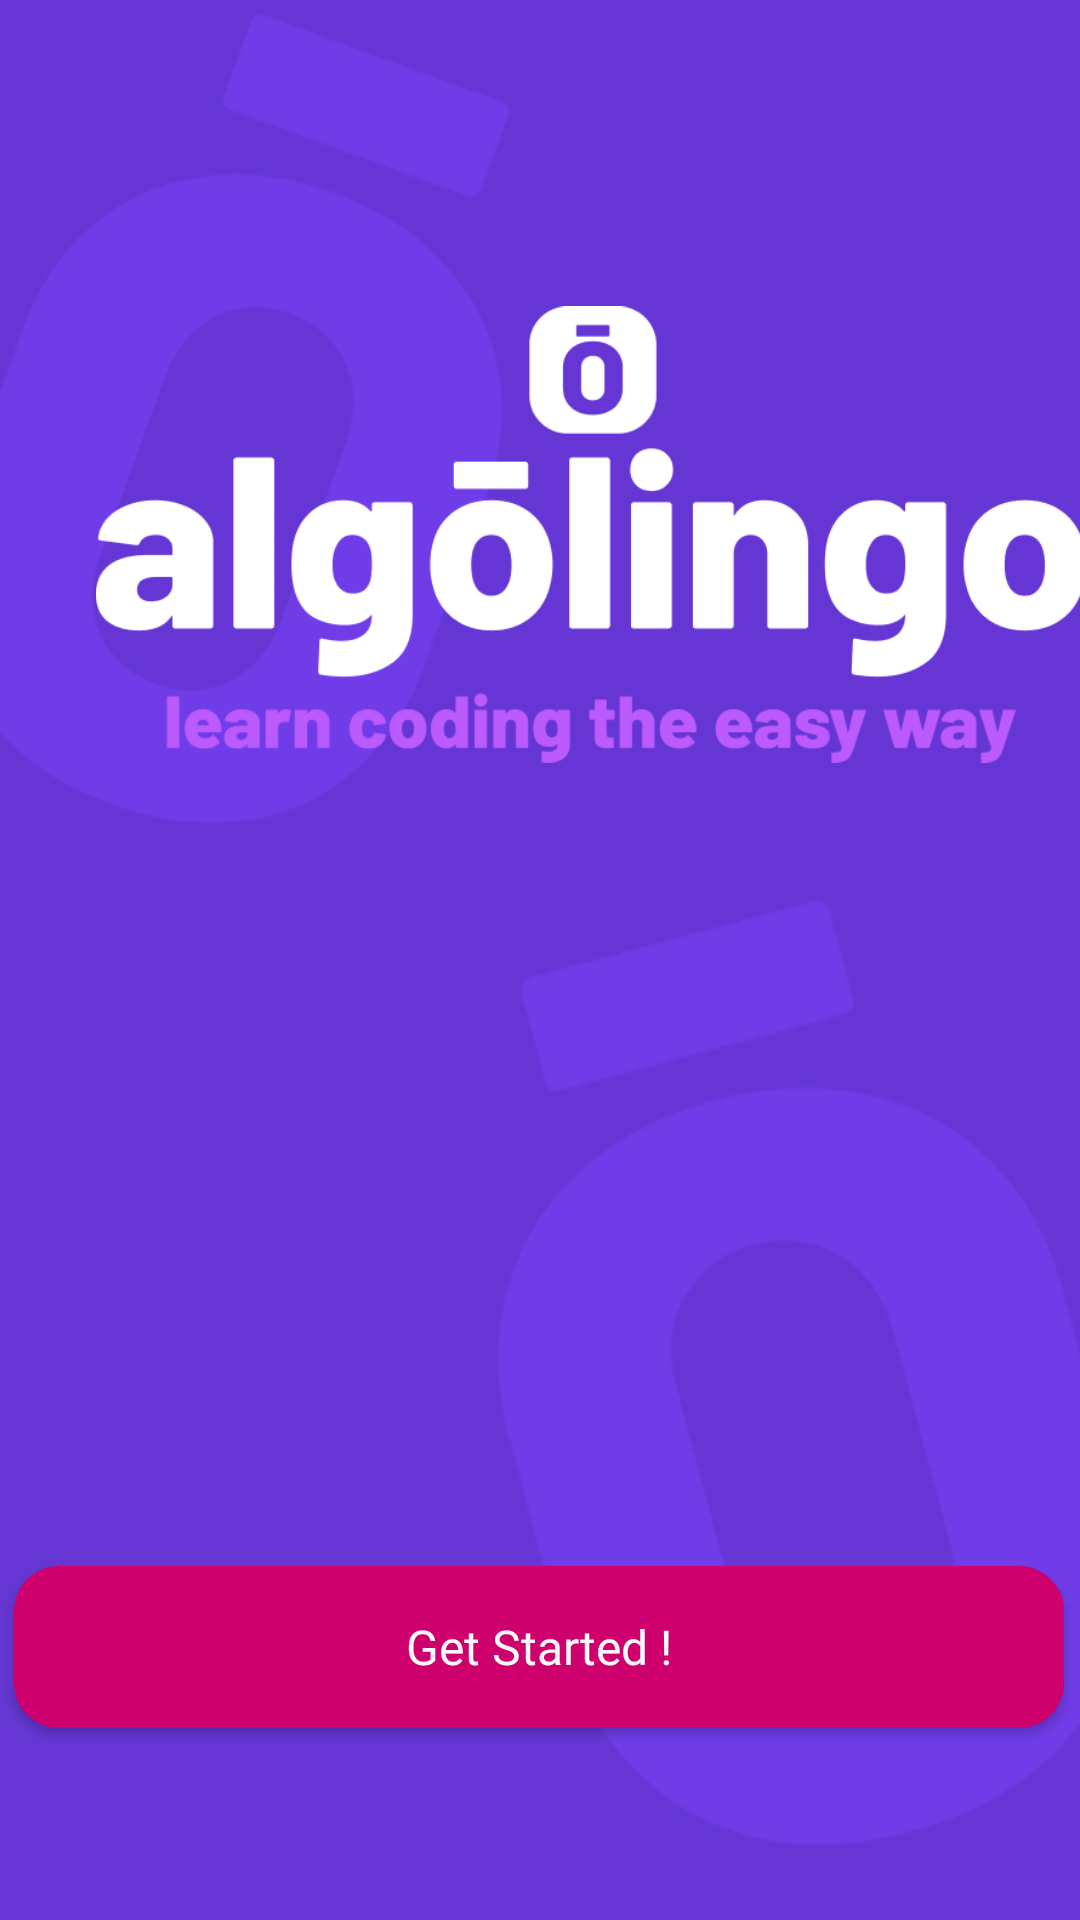

Write the Android layout XML for this screen, with the resource values it uses.
<!-- AndroidManifest.xml: application theme Theme.Papb_layout_and_navigation -->
<!-- res/layout/fragment_main.xml -->
<?xml version="1.0" encoding="utf-8"?>
<androidx.constraintlayout.widget.ConstraintLayout xmlns:android="http://schemas.android.com/apk/res/android"
    xmlns:app="http://schemas.android.com/apk/res-auto"
    xmlns:tools="http://schemas.android.com/tools"
    android:layout_width="match_parent"
    android:layout_height="match_parent"
    android:background="#6536D3"
    tools:context=".MainFragment">

    <androidx.appcompat.widget.AppCompatButton
        android:id="@+id/button5"
        android:layout_width="350dp"
        android:layout_height="54dp"
        android:layout_marginStart="30dp"
        android:layout_marginEnd="31dp"
        android:layout_marginBottom="64dp"
        android:background="@drawable/custom_button"
        android:fontFamily="@font/barlow_bold"
        android:text="Get Started !"
        android:textAllCaps="false"
        android:textColor="#F9F9F9"
        android:textSize="16sp"
        app:layout_constraintBottom_toBottomOf="parent"
        app:layout_constraintEnd_toEndOf="parent"
        app:layout_constraintStart_toStartOf="parent" />

    <ImageView
        android:id="@+id/imageView"
        android:layout_width="192dp"
        android:layout_height="356dp"
        android:rotation="-15"
        android:src="@drawable/o"
        app:layout_constraintBottom_toBottomOf="parent"
        app:layout_constraintEnd_toEndOf="parent" />

    <ImageView
        android:id="@+id/imageView2"
        android:layout_width="165dp"
        android:layout_height="288dp"
        android:rotation="20"
        android:src="@drawable/o"
        app:layout_constraintStart_toStartOf="parent"
        app:layout_constraintTop_toTopOf="parent" />

    <ImageView
        android:id="@+id/imageView3"
        android:layout_width="330dp"
        android:layout_height="wrap_content"
        android:layout_marginStart="32dp"
        android:layout_marginBottom="156dp"
        android:src="@drawable/logo_stack_with_slogan"
        app:layout_constraintBottom_toTopOf="@+id/button5"
        app:layout_constraintEnd_toEndOf="parent"
        app:layout_constraintHorizontal_bias="0.163"
        app:layout_constraintStart_toStartOf="parent" />
</androidx.constraintlayout.widget.ConstraintLayout>
<!-- resources referenced by this layout -->
<resources>
  <!-- drawable custom_button (drawable) -->
  <?xml version="1.0" encoding="utf-8"?>
  <shape xmlns:android="http://schemas.android.com/apk/res/android" android:shape="rectangle">
      <solid android:color="#CE006D"/>
      <corners android:radius="15dp"/>
  </shape>
  <!-- drawable logo_stack_with_slogan: png bitmap (drawable-mdpi, 22173 bytes) -->
  <!-- drawable o: png bitmap (drawable, 5446 bytes) -->
  <style name="Theme.Papb_layout_and_navigation" parent="Theme.MaterialComponents.DayNight.NoActionBar">
          
          <item name="colorPrimary">@color/purple_500</item>
          <item name="colorPrimaryVariant">@color/purple_700</item>
          <item name="colorOnPrimary">@color/white</item>
          
          <item name="colorSecondary">@color/teal_200</item>
          <item name="colorSecondaryVariant">@color/teal_700</item>
          <item name="colorOnSecondary">@color/black</item>
          
          <item name="android:statusBarColor" tools:targetApi="l">?attr/colorPrimaryVariant</item>
          
      </style>
  <!-- not gathered from this repository: default colours our renderer supplied (Android Studio template values) -->
  <color name="purple_500">#FF6200EE</color>
  <color name="purple_700">#FF3700B3</color>
  <color name="teal_200">#FF03DAC5</color>
  <color name="teal_700">#FF018786</color>
  <color name="black">#FF000000</color>
  <color name="white">#FFFFFFFF</color>
</resources>
